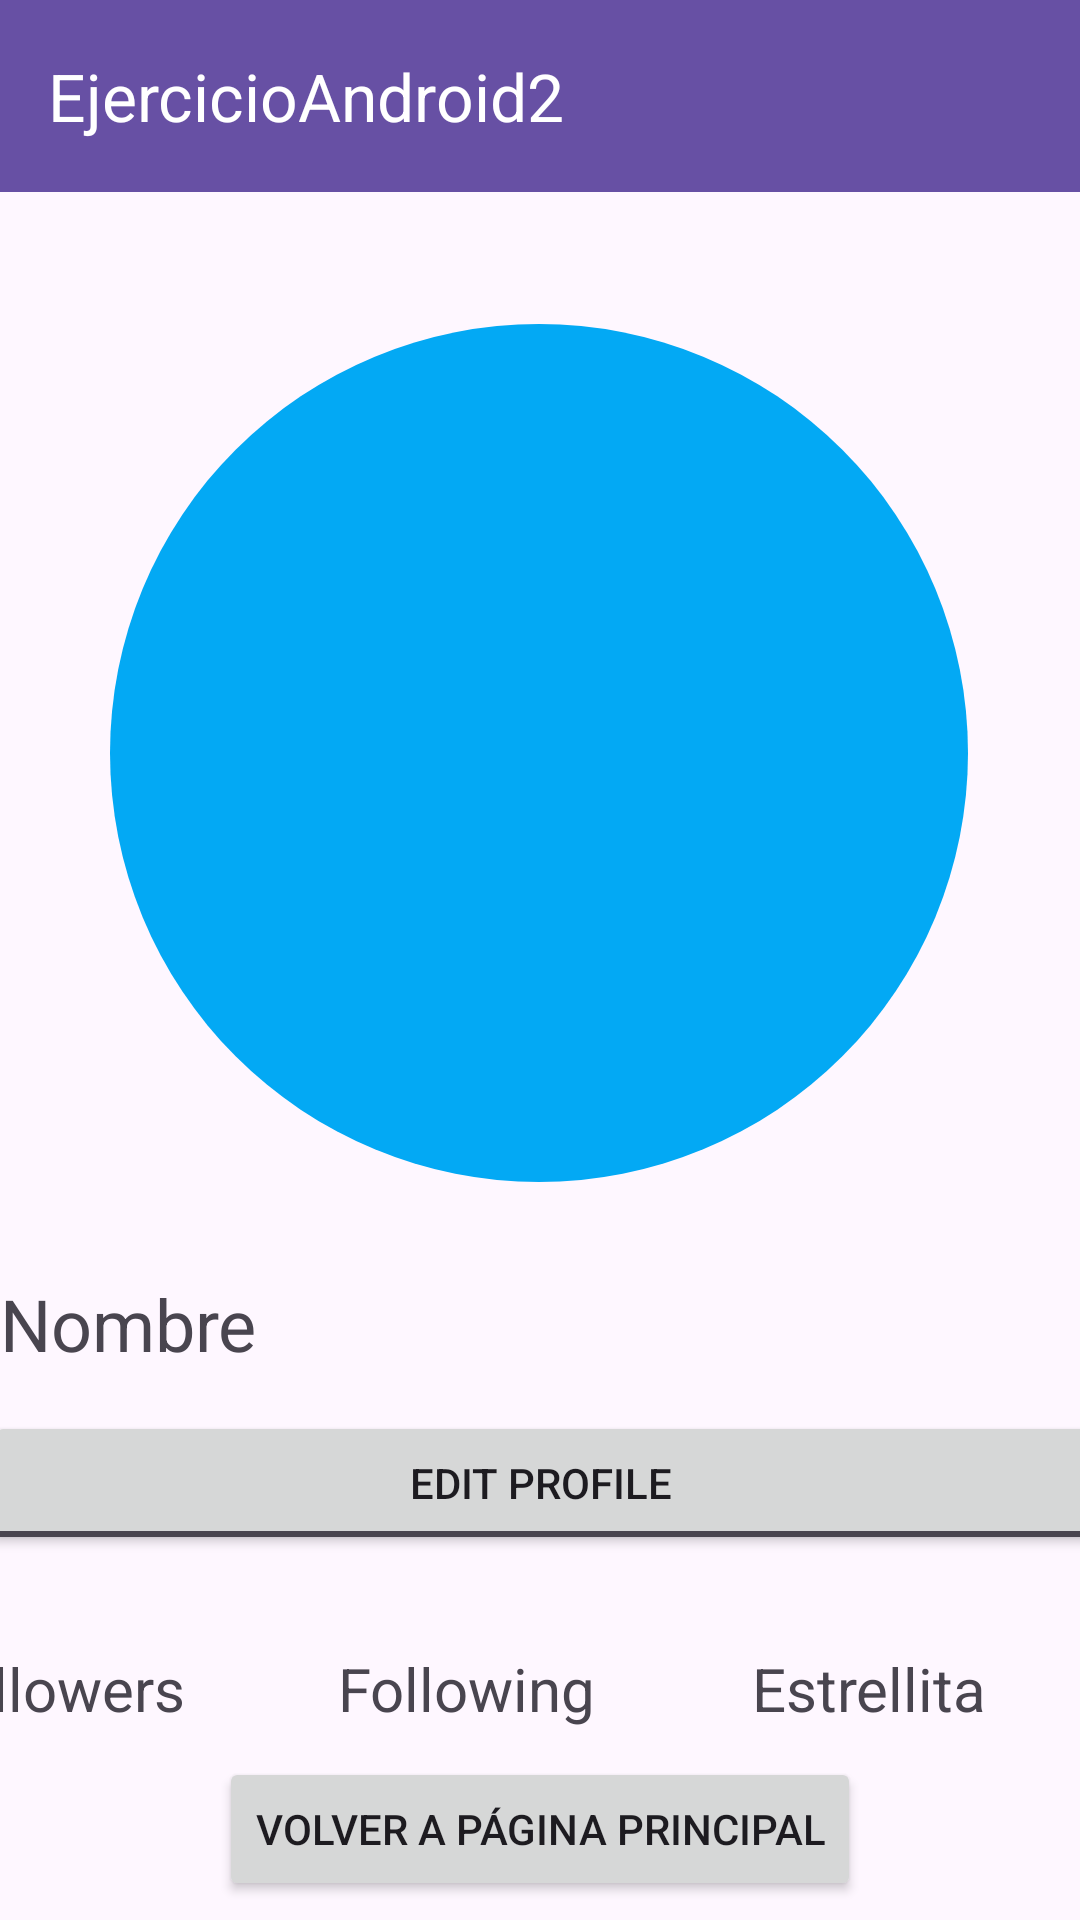

Produce the Android XML layout that renders to this screen, including the resource entries it uses.
<!-- AndroidManifest.xml: application theme Theme.Task06_Layouts_01 -->
<!-- res/layout/constraint_layout_01.xml -->
<?xml version="1.0" encoding="utf-8"?>
<androidx.constraintlayout.widget.ConstraintLayout xmlns:android="http://schemas.android.com/apk/res/android"
    xmlns:app="http://schemas.android.com/apk/res-auto"
    xmlns:tools="http://schemas.android.com/tools"
    android:layout_width="match_parent"
    android:layout_height="match_parent"
    tools:context=".ConstraintLayout01">

    <androidx.appcompat.widget.Toolbar
        android:id="@+id/toolbar"
        android:layout_width="0dp"
        android:layout_height="wrap_content"
        android:background="?attr/colorPrimary"
        android:minHeight="?attr/actionBarSize"
        android:theme="?attr/actionBarTheme"
        app:layout_constraintEnd_toEndOf="parent"
        app:layout_constraintStart_toStartOf="parent"
        app:layout_constraintTop_toTopOf="parent"
        app:title="@string/textoBarra"
        app:titleTextColor="@color/white" />

    <ImageView
        android:id="@+id/imageView5"
        android:layout_width="286dp"
        android:layout_height="294dp"
        android:layout_marginStart="62dp"
        android:layout_marginTop="40dp"
        android:layout_marginEnd="63dp"
        android:contentDescription="@string/DescripcionCirculo"
        app:layout_constraintEnd_toEndOf="parent"
        app:layout_constraintStart_toStartOf="parent"
        app:layout_constraintTop_toBottomOf="@+id/toolbar"
        app:srcCompat="@drawable/circulo"
        tools:ignore="ImageContrastCheck" />

    <TextView
        android:id="@+id/textView17"
        android:layout_width="0dp"
        android:layout_height="wrap_content"
        android:layout_marginTop="27dp"
        android:text="@string/textoNombre"
        android:textSize="24sp"
        app:layout_constraintEnd_toEndOf="parent"
        app:layout_constraintStart_toStartOf="parent"
        app:layout_constraintTop_toBottomOf="@+id/imageView5" />

    <ToggleButton
        android:id="@+id/toggleButton3"
        android:layout_width="371dp"
        android:layout_height="wrap_content"
        android:layout_marginStart="10dp"
        android:layout_marginTop="13dp"
        android:layout_marginEnd="10dp"
        android:text="@string/textoBoton"
        android:textOff="@string/textoBoton"
        android:textOn="@string/textoBoton"
        app:layout_constraintEnd_toEndOf="parent"
        app:layout_constraintStart_toStartOf="parent"
        app:layout_constraintTop_toBottomOf="@+id/textView17" />

    <TextView
        android:id="@+id/textView18"
        android:layout_width="135dp"
        android:layout_height="wrap_content"
        android:layout_marginStart="2dp"
        android:layout_marginTop="31dp"
        android:layout_marginEnd="1dp"
        android:text="@string/textoSub1"
        android:textSize="20sp"
        app:layout_constraintEnd_toStartOf="@+id/textView19"
        app:layout_constraintStart_toStartOf="parent"
        app:layout_constraintTop_toBottomOf="@+id/toggleButton3" />

    <TextView
        android:id="@+id/textView19"
        android:layout_width="136dp"
        android:layout_height="wrap_content"
        android:layout_marginStart="1dp"
        android:layout_marginTop="31dp"
        android:layout_marginEnd="1dp"
        android:text="@string/textoSub2"
        android:textSize="20sp"
        app:layout_constraintEnd_toStartOf="@+id/textView20"
        app:layout_constraintStart_toEndOf="@+id/textView18"
        app:layout_constraintTop_toBottomOf="@+id/toggleButton3" />

    <TextView
        android:id="@+id/textView20"
        android:layout_width="136dp"
        android:layout_height="wrap_content"
        android:layout_marginStart="1dp"
        android:layout_marginTop="31dp"
        android:text="@string/textoSub3"
        android:textSize="20sp"
        app:layout_constraintEnd_toEndOf="parent"
        app:layout_constraintStart_toEndOf="@+id/textView19"
        app:layout_constraintTop_toBottomOf="@+id/toggleButton3" />

    <Button
        android:id="@+id/boton3"
        android:layout_width="wrap_content"
        android:layout_height="wrap_content"
        android:layout_marginStart="103dp"
        android:layout_marginTop="19dp"
        android:layout_marginEnd="103dp"
        android:layout_marginBottom="16dp"
        android:layout_weight="1"
        android:text="@string/Botónvuelta"
        app:layout_constraintBottom_toBottomOf="parent"
        app:layout_constraintEnd_toEndOf="parent"
        app:layout_constraintStart_toStartOf="parent"
        app:layout_constraintTop_toBottomOf="@+id/textView18" />

</androidx.constraintlayout.widget.ConstraintLayout>
<!-- resources referenced by this layout -->
<resources>
  <color name="white">#FFFFFFFF</color>
  <!-- drawable circulo (drawable) -->
  <?xml version="1.0" encoding="utf-8"?>
  <shape xmlns:android="http://schemas.android.com/apk/res/android"
      android:shape="oval">
      <solid android:color="@color/lightBlue"/>
      <size android:height="100dp"
          android:width="100dp"/>
  </shape>
  <string name="DescripcionCirculo">Circulo color cian</string>
  <string name="textoBarra">EjercicioAndroid2</string>
  <string name="textoBoton">Edit Profile</string>
  <string name="textoNombre">Nombre</string>
  <string name="textoSub1">Followers</string>
  <string name="textoSub2">Following</string>
  <string name="textoSub3">Estrellita</string>
  <style name="Theme.Task06_Layouts_01" parent="Base.Theme.Task06_Layouts_01" />
  <color name="lightBlue">#03a9f4</color>
  <style name="Base.Theme.Task06_Layouts_01" parent="Theme.Material3.DayNight.NoActionBar">
          
          
      </style>
</resources>
